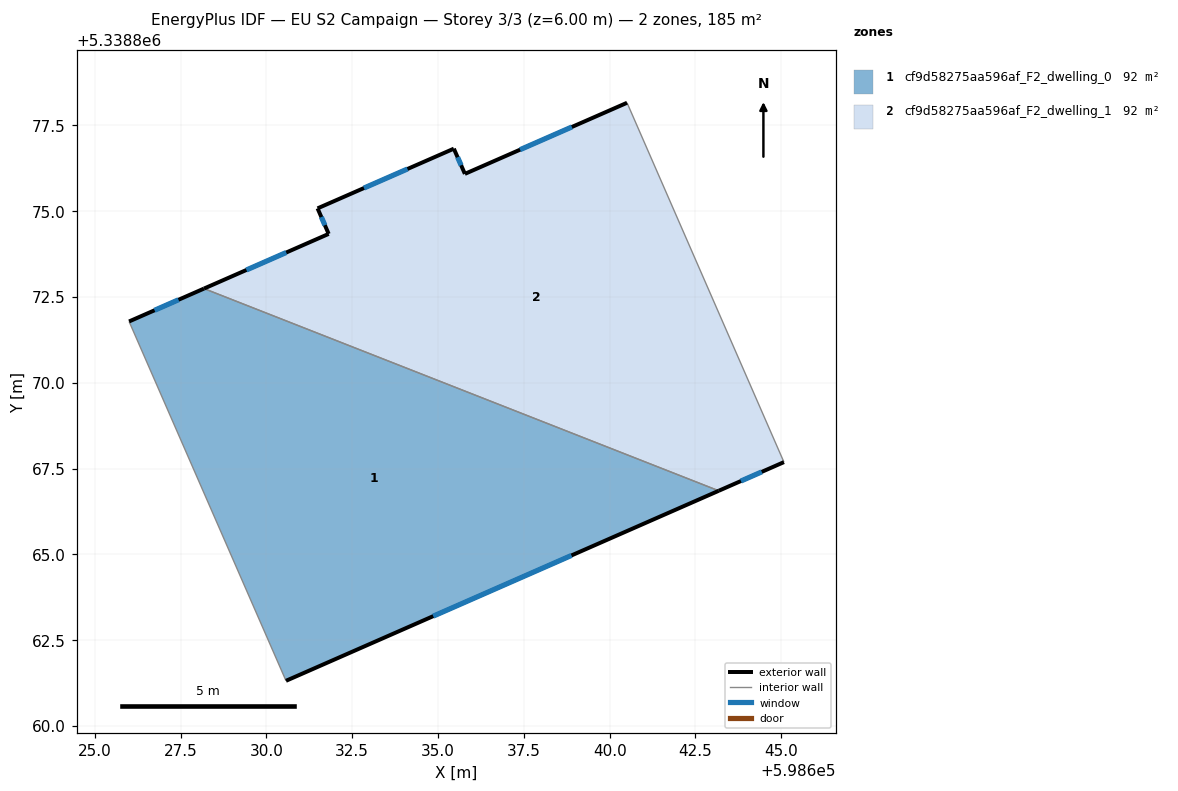
=== STOREY PLAN SPEC (per zone: floor XY polygon, exterior-wall plan segments, windows/doors) ===
zone 1: cf9d58275aa596af_F2_dwelling_0  (92.3 m²)
  floor: (598643.18, 5338866.86) (598630.57, 5338861.32) (598626.00, 5338871.79) (598628.18, 5338872.75)
  exterior wall: (598630.57, 5338861.32) – (598643.18, 5338866.86)  [13.8 m]
    window: (598634.86, 5338863.20) – (598638.89, 5338864.97)  [4.2 m²]
  exterior wall: (598628.18, 5338872.75) – (598626.00, 5338871.79)  [2.4 m]
    window: (598627.44, 5338872.42) – (598626.74, 5338872.11)  [0.7 m²]
  interior walls: 2
zone 2: cf9d58275aa596af_F2_dwelling_1  (92.2 m²)
  floor: (598640.51, 5338878.16) (598645.08, 5338867.69) (598643.18, 5338866.86) (598628.18, 5338872.75) (598631.81, 5338874.34) (598631.49, 5338875.08) (598635.46, 5338876.82) (598635.78, 5338876.09)
  exterior wall: (598631.49, 5338875.08) – (598631.81, 5338874.34)  [0.8 m]
    window: (598631.60, 5338874.83) – (598631.70, 5338874.59)  [0.2 m²]
  exterior wall: (598635.46, 5338876.82) – (598631.49, 5338875.08)  [4.3 m]
    window: (598634.11, 5338876.23) – (598632.84, 5338875.68)  [1.3 m²]
  exterior wall: (598635.78, 5338876.09) – (598635.46, 5338876.82)  [0.8 m]
    window: (598635.67, 5338876.34) – (598635.57, 5338876.57)  [0.2 m²]
  exterior wall: (598640.51, 5338878.16) – (598635.78, 5338876.09)  [5.2 m]
    window: (598638.90, 5338877.46) – (598637.39, 5338876.79)  [1.6 m²]
  exterior wall: (598643.18, 5338866.86) – (598645.08, 5338867.69)  [2.1 m]
    window: (598643.82, 5338867.14) – (598644.43, 5338867.41)  [0.6 m²]
  exterior wall: (598631.81, 5338874.34) – (598628.18, 5338872.75)  [4.0 m]
    window: (598630.58, 5338873.80) – (598629.42, 5338873.29)  [1.2 m²]
  interior walls: 2

=== DERIVED (storey summary) ===
Building: EU S2 Campaign
Storey: 3 of 3  (floor level z = 6.00 m)
Storey gross floor area: 184.5 m²
Zones on this storey: 2
  - cf9d58275aa596af_F2_dwelling_0: floor 92.3 m²; exterior wall 16.2 m (48.5 m²); 2 window(s) 4.9 m²; WWR 10.2%
  - cf9d58275aa596af_F2_dwelling_1: floor 92.2 m²; exterior wall 17.1 m (51.4 m²); 6 window(s) 5.3 m²; WWR 10.2%
Zone adjacency (shared interzone walls):
  - cf9d58275aa596af_F2_dwelling_0 ↔ cf9d58275aa596af_F2_dwelling_1